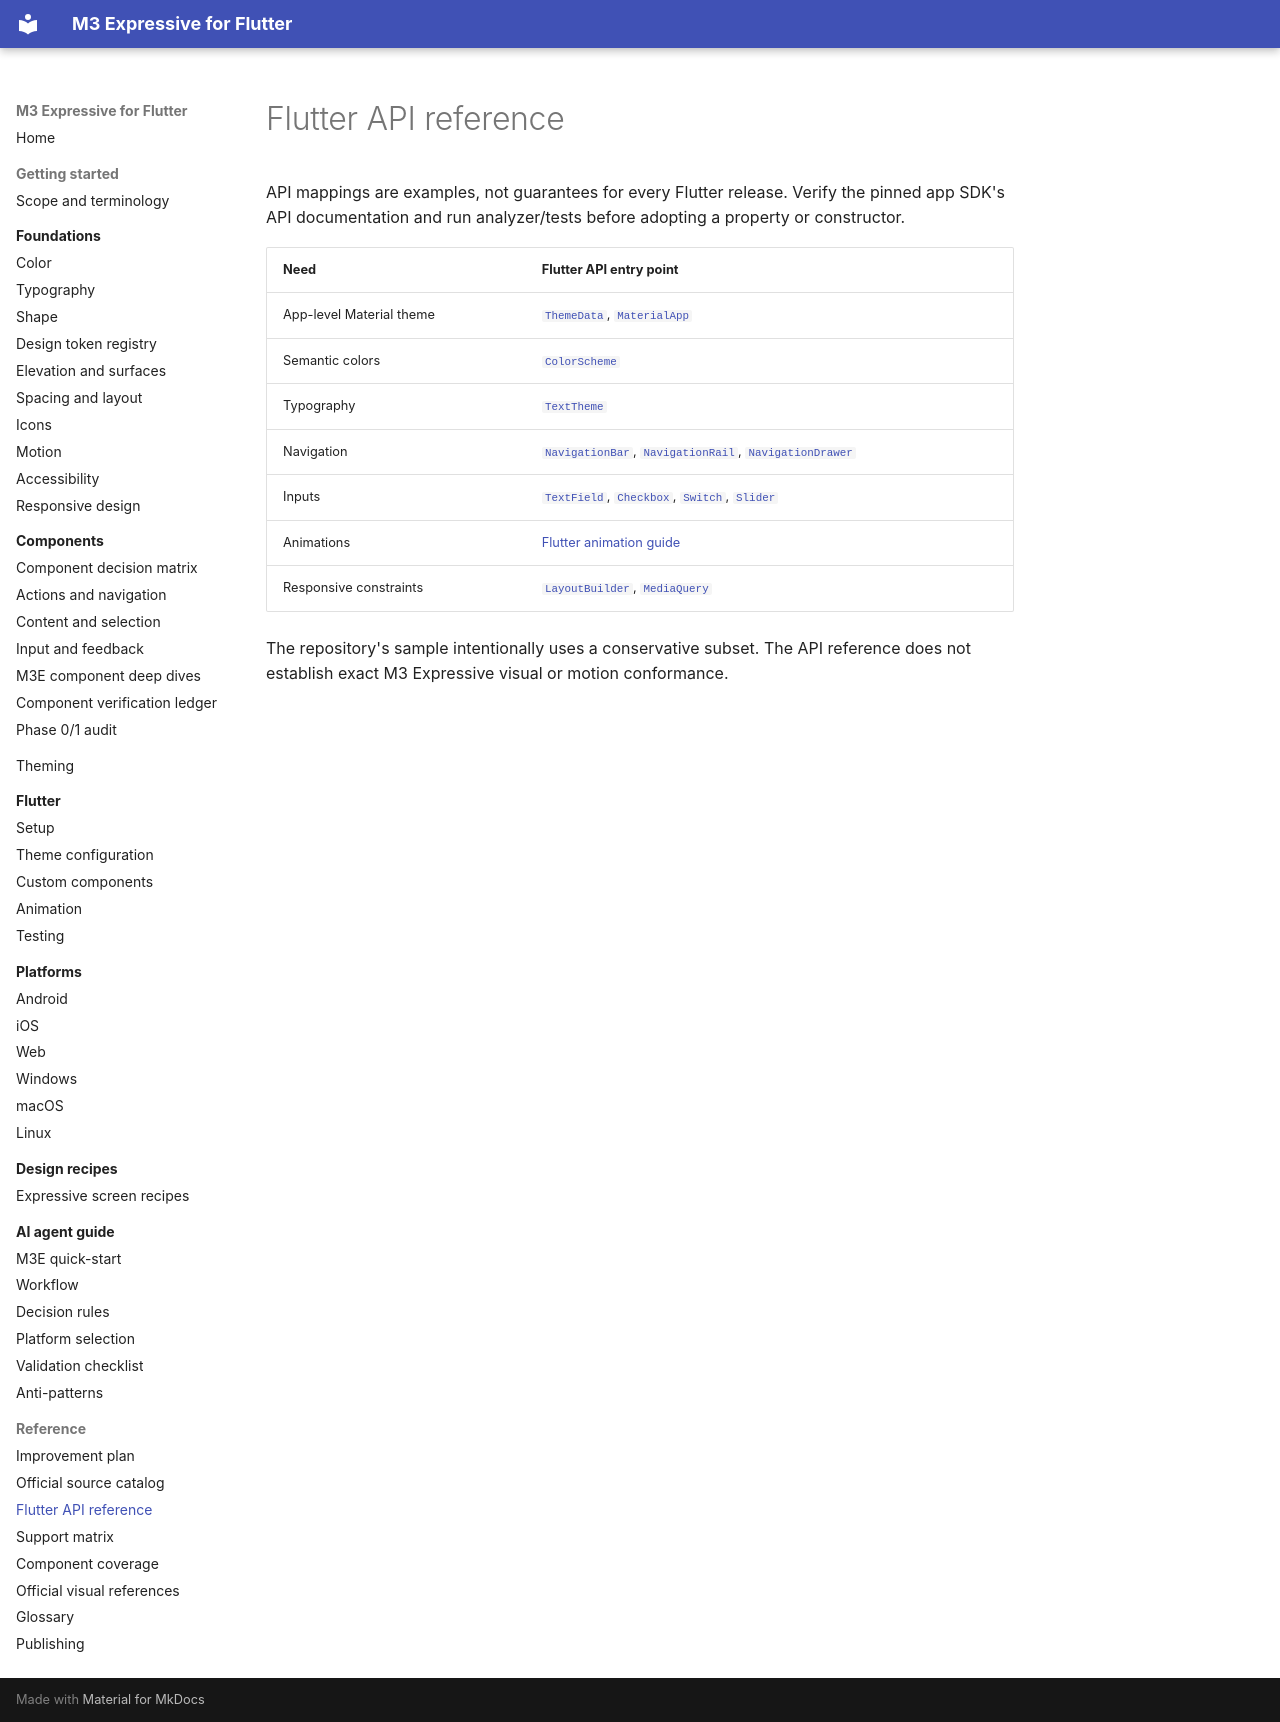

repository: Abdiaziiz09/Flutter-M3E-Design · page: reference/flutter-api-reference/index.html · generator: mkdocs

# Flutter API reference

API mappings are examples, not guarantees for every Flutter release. Verify the pinned app SDK's API documentation and run analyzer/tests before adopting a property or constructor.

| Need | Flutter API entry point |
|---|---|
| App-level Material theme | [`ThemeData`](https://api.flutter.dev/flutter/material/ThemeData/ThemeData.html), [`MaterialApp`](https://api.flutter.dev/flutter/material/MaterialApp-class.html) |
| Semantic colors | [`ColorScheme`](https://api.flutter.dev/flutter/material/ColorScheme-class.html) |
| Typography | [`TextTheme`](https://api.flutter.dev/flutter/material/TextTheme-class.html) |
| Navigation | [`NavigationBar`](https://api.flutter.dev/flutter/material/NavigationBar-class.html), [`NavigationRail`](https://api.flutter.dev/flutter/material/NavigationRail-class.html), [`NavigationDrawer`](https://api.flutter.dev/flutter/material/NavigationDrawer-class.html) |
| Inputs | [`TextField`](https://api.flutter.dev/flutter/material/TextField-class.html), [`Checkbox`](https://api.flutter.dev/flutter/material/Checkbox-class.html), [`Switch`](https://api.flutter.dev/flutter/material/Switch-class.html), [`Slider`](https://api.flutter.dev/flutter/material/Slider-class.html) |
| Animations | [Flutter animation guide](https://docs.flutter.dev/ui/animations) |
| Responsive constraints | [`LayoutBuilder`](https://api.flutter.dev/flutter/widgets/LayoutBuilder-class.html), [`MediaQuery`](https://api.flutter.dev/flutter/widgets/MediaQuery-class.html) |

The repository's sample intentionally uses a conservative subset. The API reference does not establish exact M3 Expressive visual or motion conformance.
